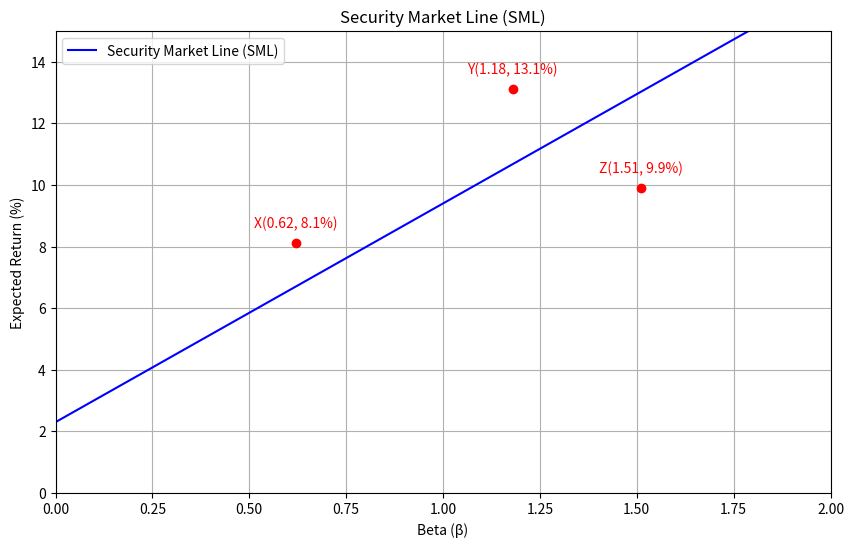

The script that saved this image:
import matplotlib.pyplot as plt
import numpy as np
import os

# 参数设置（可调）
rf = 2.3  # 无风险利率（%）
market_return = 9.4  # 市场期望收益（%）

# 计算SML斜率
sml_slope = (market_return - rf) / (1 - 0)  # (E[Rm] - Rf) / (1 - 0)

# 计算beta=1.27对应的期望收益
beta_127 = 1.27
er_at_beta_127 = rf + beta_127 * (market_return - rf)

# 生成SML数据
betas = np.linspace(0, 2, 100)
expected_returns = rf + betas * (market_return - rf)

# 绘制SML
plt.figure(figsize=(10, 6))
plt.plot(betas, expected_returns, label='Security Market Line (SML)', color='blue')

# 标记三个点
points = {'X': (0.62, 8.1), 'Y': (1.18, 13.1), 'Z': (1.51, 9.9)}
for label, (beta, er) in points.items():
    plt.scatter(beta, er, color='red', zorder=5)
    plt.text(beta, er + 0.5, f'{label}({beta}, {er}%)', ha='center', color='red')

# 设置图形属性
plt.title('Security Market Line (SML)')
plt.xlabel('Beta (β)')
plt.ylabel('Expected Return (%)')
plt.xlim(0, 2)
plt.ylim(0, 15)
plt.grid(True)
plt.legend()

# 保存图形
figure_path = 'sml_plot.png'
plt.savefig(figure_path)
plt.close()

# 存储结果
result = {
    'sml_slope': sml_slope,
    'er_at_beta_127': er_at_beta_127,
    'figure_path': os.path.abspath(figure_path)
}

print(result)
